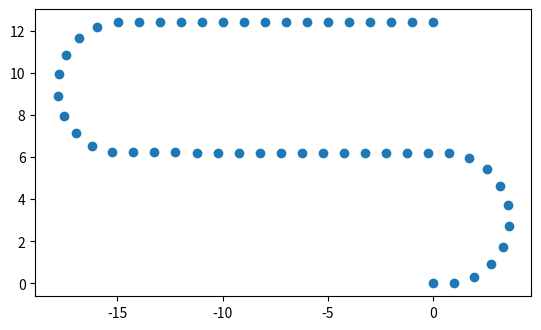

The matplotlib source for this figure:
from math import *
from matplotlib import pyplot as plt

# http://planning.cs.uiuc.edu/node658.html for intro to Dubins car

state = [0, 0, 0] # x y theta
vel = 1
min_tr = 3
goal_heading = 3.14

# TR = 1/tan(maxtheta) -> max_theta = atan(1/min_tr)
max_steering_angle = atan(1./min_tr)

path_x = [0]
path_y = [0]

num_steps = 50
for i in range(num_steps):
    if i == int(num_steps/2): # turn around for funsies
        goal_heading = 0

    # Compute new steering angle (angle of the heading error: goal - current)
    dtheta = atan2(sin(goal_heading - state[2]),cos(goal_heading - state[2]))

    # Enforce turning radius by limiting the steering angle
    clamped_dtheta = min(max_steering_angle, max(-max_steering_angle, dtheta))

    # Update state
    state[0] += vel*cos(state[2])
    state[1] += vel*sin(state[2])
    state[2] += vel*clamped_dtheta

    path_x.append(state[0])
    path_y.append(state[1])

# Plot Path
plt.scatter(path_x, path_y)
plt.gca().set_aspect('equal', adjustable='box')
plt.show()
